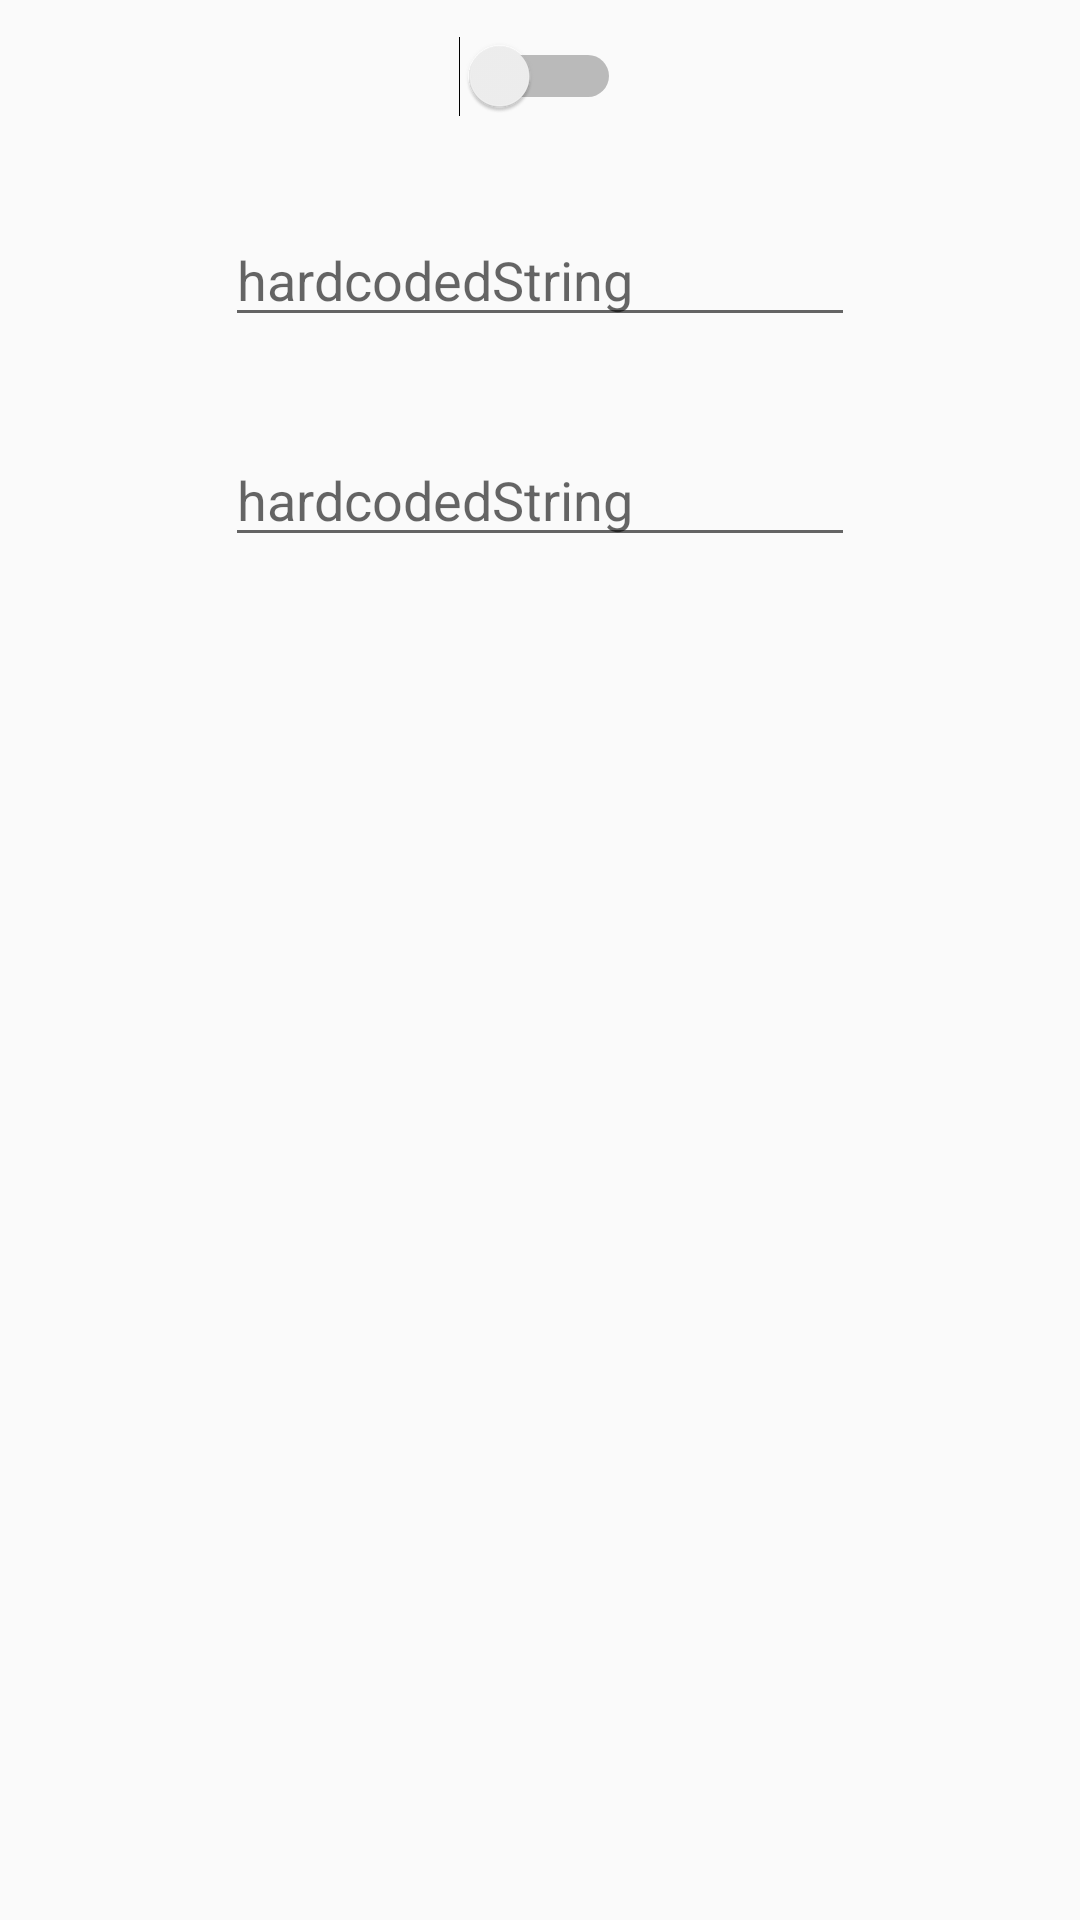

The Android layout XML behind this screen, and the referenced resources:
<!-- AndroidManifest.xml: application theme AppTheme -->
<!-- res/layout/activity_settings.xml -->
<?xml version="1.0" encoding="utf-8"?>
<androidx.constraintlayout.widget.ConstraintLayout xmlns:android="http://schemas.android.com/apk/res/android"
    xmlns:app="http://schemas.android.com/apk/res-auto"
    xmlns:tools="http://schemas.android.com/tools"
    android:layout_width="match_parent"
    android:layout_height="match_parent"
    tools:context=".Settings">

    <Switch
        android:id="@+id/bridgeEmulatorSwitch"
        android:layout_width="wrap_content"
        android:layout_height="wrap_content"
        android:layout_marginTop="12dp"
        app:layout_constraintEnd_toEndOf="parent"
        app:layout_constraintStart_toStartOf="parent"
        app:layout_constraintTop_toTopOf="parent" />

    <TextView
        android:id="@+id/bridgeText"
        android:layout_width="wrap_content"
        android:layout_height="wrap_content"
        android:layout_marginStart="8dp"
        android:layout_marginTop="8dp"
        app:layout_constraintBottom_toBottomOf="@+id/bridgeEmulatorSwitch"
        app:layout_constraintEnd_toStartOf="@+id/bridgeEmulatorSwitch"
        app:layout_constraintStart_toStartOf="parent"
        app:layout_constraintTop_toTopOf="parent"
        tools:text="Bridge" />

    <TextView
        android:id="@+id/emulatorText"
        android:layout_width="wrap_content"
        android:layout_height="wrap_content"
        android:layout_marginTop="8dp"
        android:layout_marginEnd="8dp"
        app:layout_constraintBottom_toBottomOf="@+id/bridgeEmulatorSwitch"
        app:layout_constraintEnd_toEndOf="parent"
        app:layout_constraintStart_toEndOf="@+id/bridgeEmulatorSwitch"
        app:layout_constraintTop_toTopOf="parent"
        tools:text="emulator" />

    <EditText
        android:id="@+id/ipText"
        android:layout_width="wrap_content"
        android:layout_height="wrap_content"
        android:layout_marginTop="32dp"
        android:ems="10"
        android:hint="hardcodedString"
        android:inputType="number"
        android:singleLine="false"
        app:layout_constraintEnd_toEndOf="parent"
        app:layout_constraintStart_toStartOf="parent"
        app:layout_constraintTop_toBottomOf="@+id/bridgeEmulatorSwitch" />

    <EditText
        android:id="@+id/portText"
        android:layout_width="wrap_content"
        android:layout_height="wrap_content"
        android:layout_marginTop="32dp"
        android:ems="10"
        android:hint="hardcodedString"
        android:inputType="number"
        android:singleLine="false"
        app:layout_constraintEnd_toEndOf="parent"
        app:layout_constraintStart_toStartOf="parent"
        app:layout_constraintTop_toBottomOf="@+id/ipText" />

</androidx.constraintlayout.widget.ConstraintLayout>
<!-- resources referenced by this layout -->
<resources>
  <style name="AppTheme" parent="Theme.AppCompat.Light.DarkActionBar">
          
          <item name="colorPrimary">@color/colorPrimary</item>
          <item name="colorPrimaryDark">@color/colorPrimaryDark</item>
          <item name="colorAccent">@color/colorAccent</item>
      </style>
  <!-- not gathered from this repository: default colours our renderer supplied (Android Studio template values) -->
  <color name="colorPrimary">#FF6200EE</color>
  <color name="colorPrimaryDark">#FF3700B3</color>
  <color name="colorAccent">#FF03DAC5</color>
</resources>
